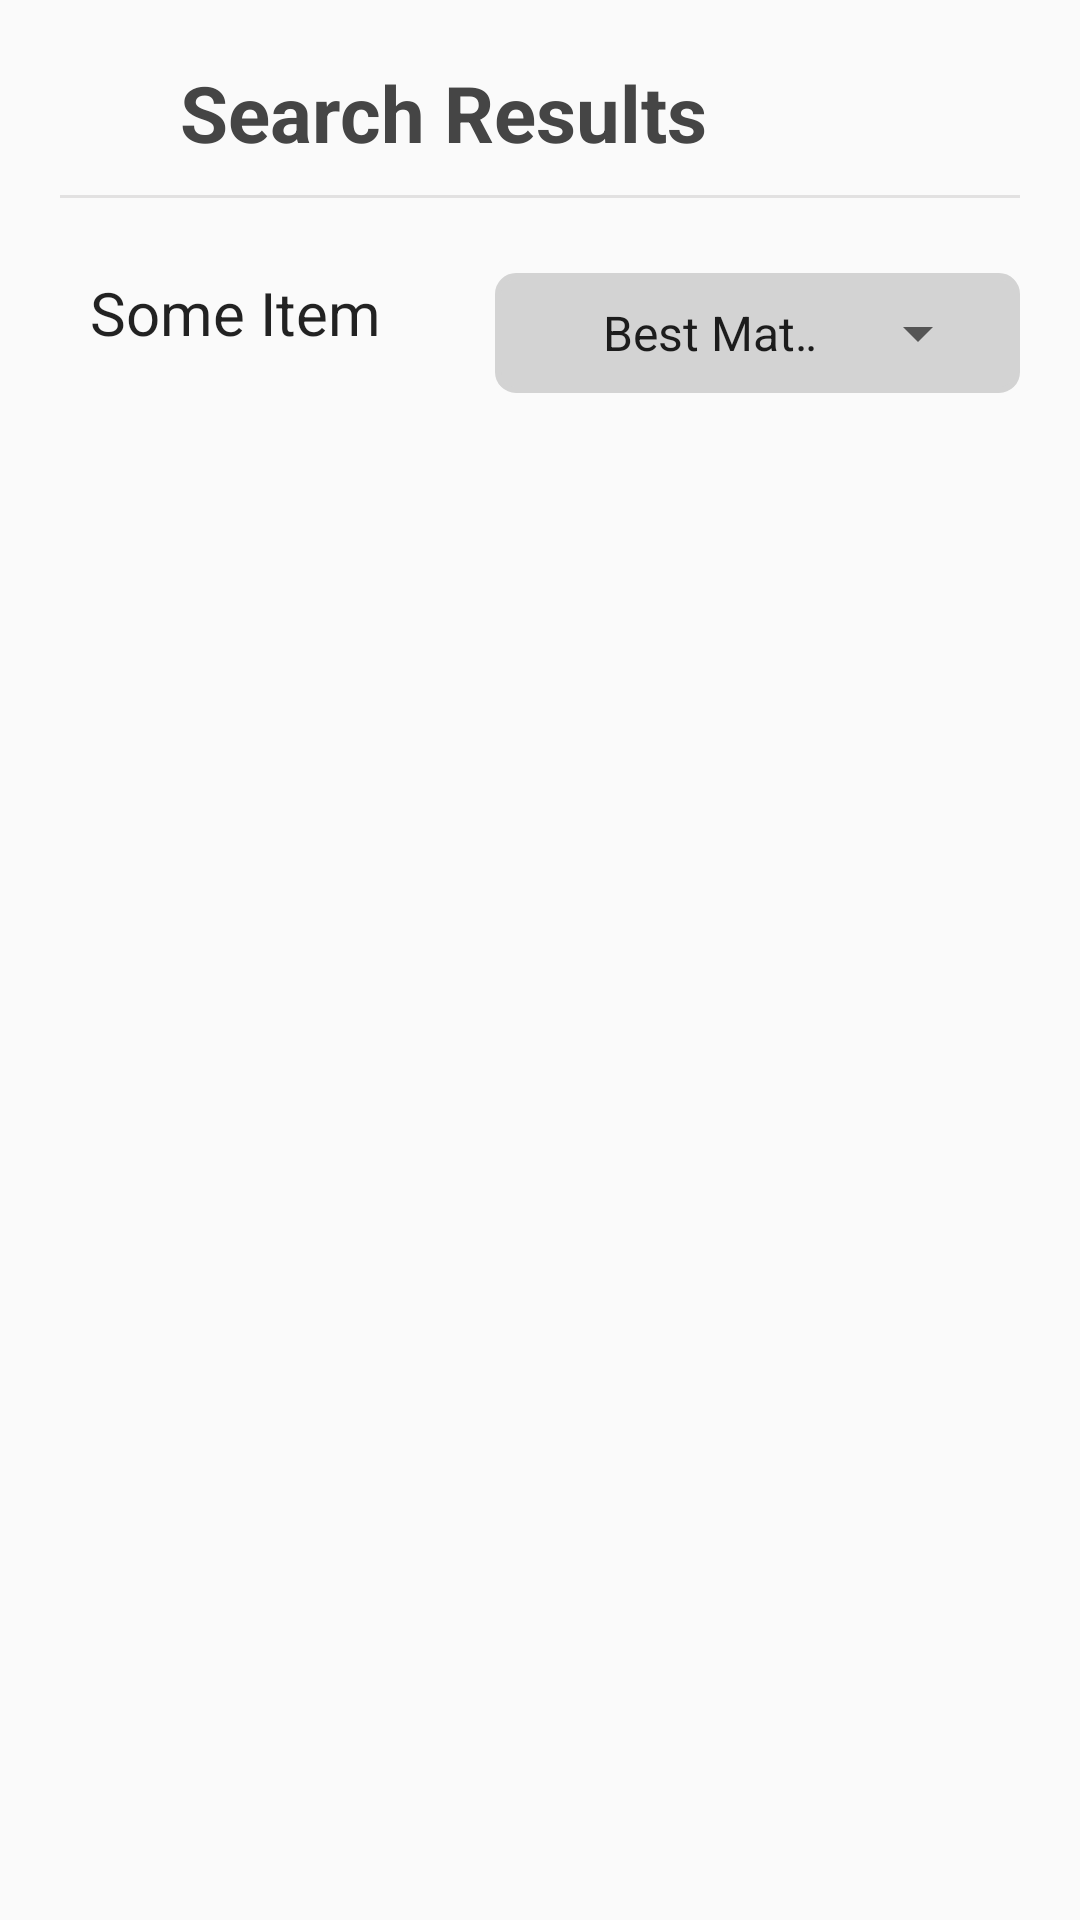

This screen was rendered from an Android layout file. Write that file and the resources it references.
<!-- AndroidManifest.xml: application theme Theme.I200802_i200707 -->
<!-- res/layout/activity_search_results.xml -->
<?xml version="1.0" encoding="utf-8"?>
<LinearLayout xmlns:android="http://schemas.android.com/apk/res/android"
    xmlns:app="http://schemas.android.com/apk/res-auto"
    xmlns:tools="http://schemas.android.com/tools"
    android:layout_width="match_parent"
    android:layout_height="match_parent"
    android:orientation="vertical"
    android:padding="20dp"
    tools:context=".SearchResults">

    <RelativeLayout
        android:layout_width="match_parent"
        android:layout_height="match_parent">

        <ImageView
            android:id="@+id/backArrow"
            android:layout_width="30dp"
            android:layout_height="30dp"
            android:layout_marginTop="5dp"
            android:src="@drawable/back_arrow"
            app:tint="#454545" />

        <TextView
            android:id="@+id/searchResultsHeading"
            android:layout_width="match_parent"
            android:layout_height="wrap_content"
            android:layout_marginLeft="10dp"
            android:layout_toRightOf="@id/backArrow"
            android:text="Search Results"
            android:textColor="#454545"
            android:textSize="26dp"
            android:textStyle="bold" />

        <View
            android:id="@+id/headingEndLine"
            android:layout_width="match_parent"
            android:layout_height="1dp"
            android:layout_below="@id/searchResultsHeading"
            android:layout_marginStart="-20dp"
            android:layout_marginTop="10dp"
            android:layout_marginEnd="-20dp"
            android:background="@color/light_grey"
            android:clipToPadding="false" />

        <ImageView
            android:id="@+id/searchSpinnerBg"
            android:layout_width="175dp"
            android:layout_height="40dp"
            android:layout_below="@id/headingEndLine"
            android:layout_marginTop="25dp"
            android:layout_alignParentRight="true"
            android:layout_weight="1"
            android:src="@drawable/rectangle" />

        <LinearLayout
            android:id="@+id/searchLL"
            android:layout_width="match_parent"
            android:layout_height="wrap_content"
            android:orientation="horizontal"
            android:layout_marginTop="10dp"
            android:padding="10dp"
            android:layout_below="@+id/headingEndLine"
            android:weightSum="2">

            <TextView
                android:layout_width="match_parent"
                android:layout_height="40dp"
                android:textSize="20sp"
                android:textColor="@color/light_black"
                android:layout_weight="1"
                android:text="Some Item"/>


            <Spinner
                android:id="@+id/searchSpinner"
                android:layout_width="match_parent"
                android:layout_height="40dp"
                android:layout_marginTop="5dp"
                android:layout_weight="1"
                android:entries="@array/search_array"
                android:paddingLeft="13dp"
                android:spinnerMode="dropdown" />
        </LinearLayout>

        <ScrollView
            android:layout_width="match_parent"
            android:layout_height="match_parent"
            android:layout_below="@id/searchLL"
            android:scrollbars="none">

            <androidx.recyclerview.widget.RecyclerView
                android:id="@+id/searchResultsRV"
                android:layout_width="match_parent"
                android:layout_height="wrap_content"
                android:orientation="vertical"/>



        </ScrollView>


    </RelativeLayout>
</LinearLayout>
<!-- resources referenced by this layout -->
<resources>
  <string-array name="search_array">
          <item>Best Match</item>
          <item>Featured</item>
          <item>Latest</item>
          <item>Popular</item>
      </string-array>
  <color name="light_black">#DD000000</color>
  <color name="light_grey">#E2E1E1</color>
  <!-- drawable rectangle (drawable) -->
  <?xml version="1.0" encoding="UTF-8"?>
  <shape xmlns:android="http://schemas.android.com/apk/res/android" android:id="@+id/listview_background_shape">
      <stroke android:width="2dp" android:color="#D3D3D3" />
      <padding android:left="2dp"
          android:top="2dp"
          android:right="2dp"
          android:bottom="2dp" />
      <corners android:radius="6dp" />
      <solid android:color="#D3D3D3"/>
  </shape>
  <style name="Theme.I200802_i200707" parent="Theme.AppCompat.Light.NoActionBar">
          
          <item name="colorPrimary">@color/purple_500</item>
          <item name="colorPrimaryVariant">@color/purple_700</item>
          <item name="colorOnPrimary">@color/white</item>
          
          <item name="colorSecondary">@color/teal_200</item>
          <item name="colorSecondaryVariant">@color/teal_700</item>
          <item name="colorOnSecondary">@color/black</item>
          
          <item name="android:statusBarColor">?attr/colorPrimaryVariant</item>
          
      </style>
  <color name="purple_500">#FF6200EE</color>
  <color name="purple_700">#FF3700B3</color>
  <color name="white">#FFFFFFFF</color>
  <color name="teal_200">#FF03DAC5</color>
  <color name="teal_700">#FF018786</color>
  <color name="black">#FF000000</color>
</resources>
